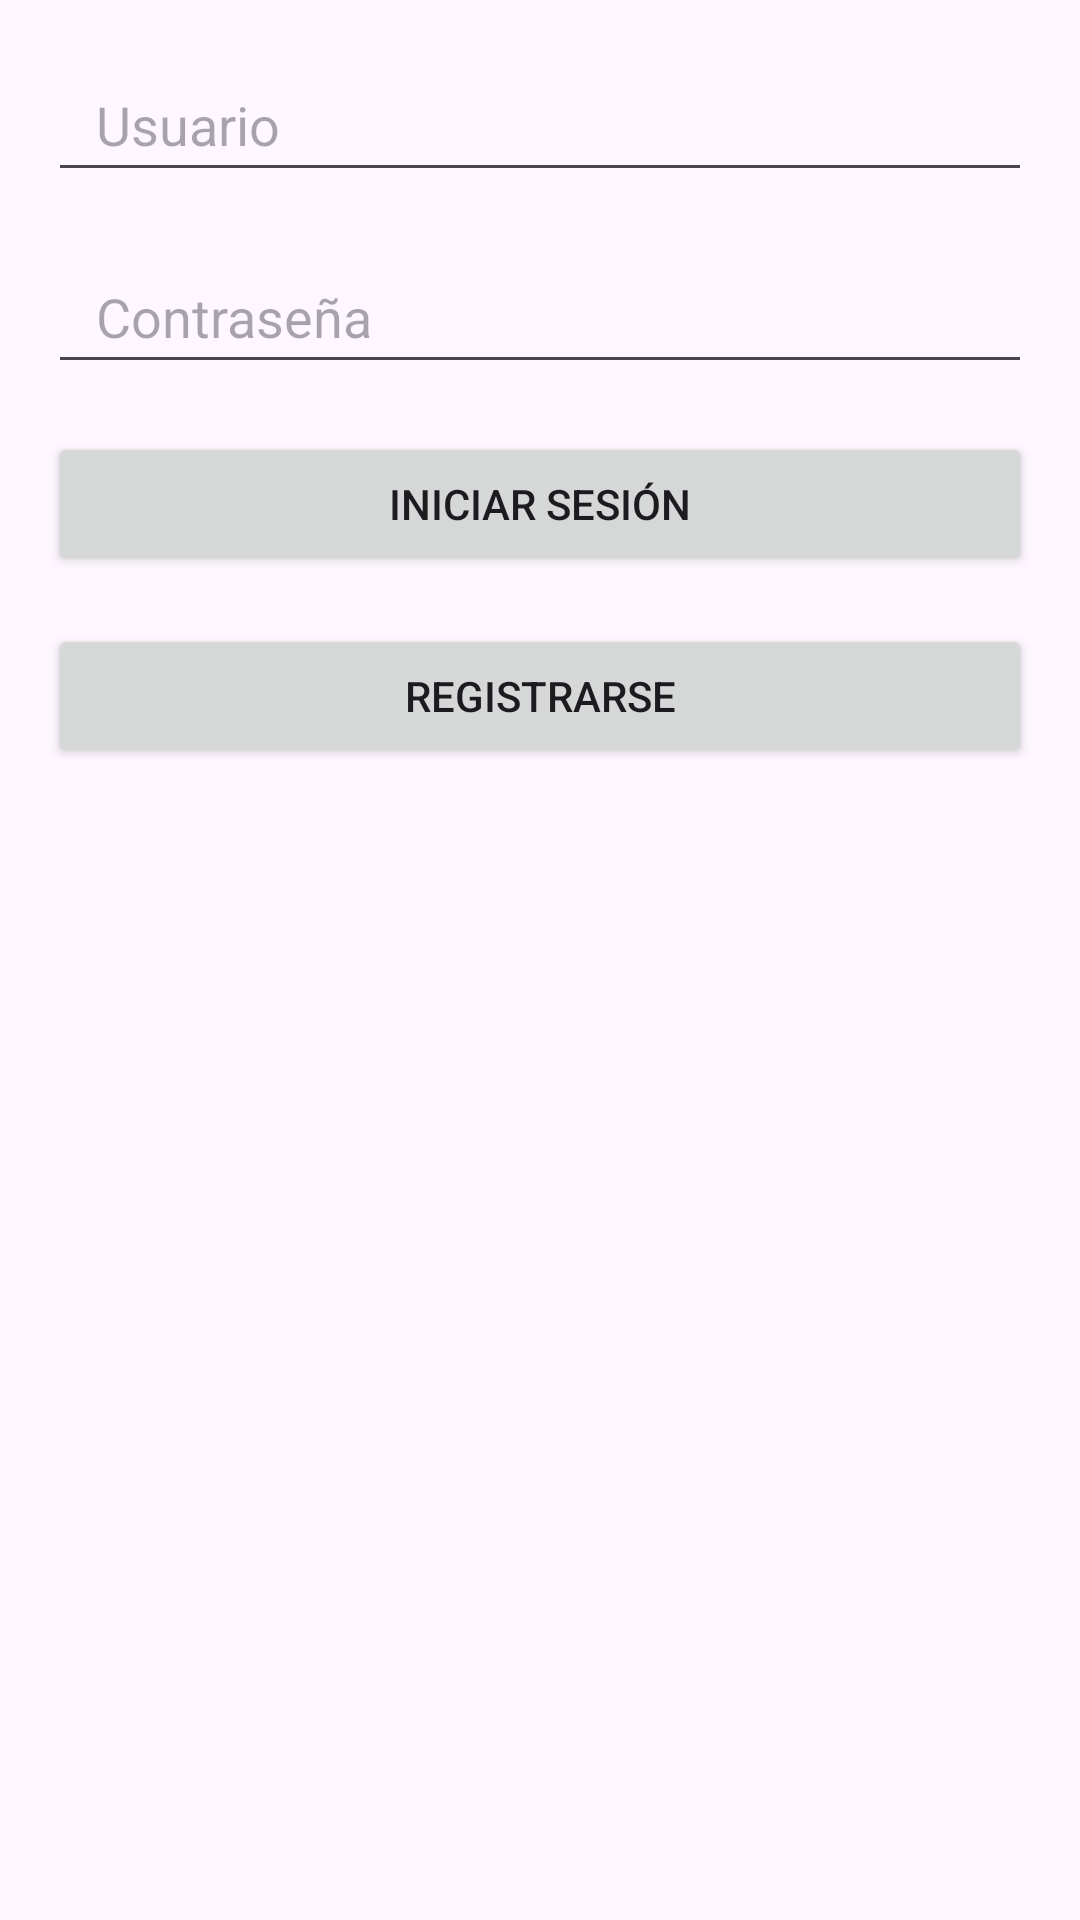

Layout XML and referenced resources for this Android screen:
<!-- AndroidManifest.xml: application theme Theme.SistemaMulta2 -->
<!-- res/layout/login_activity.xml -->
<?xml version="1.0" encoding="utf-8"?>
<ScrollView xmlns:android="http://schemas.android.com/apk/res/android"
    android:layout_width="match_parent"
    android:layout_height="match_parent"
    android:fillViewport="true"
    android:id="@+id/scrollView">

    <LinearLayout
        android:layout_width="match_parent"
        android:layout_height="wrap_content"
        android:orientation="vertical"
        android:padding="16dp">

        <EditText
            android:id="@+id/etUsername"
            android:layout_width="match_parent"
            android:layout_height="wrap_content"
            android:hint="Usuario"
            android:inputType="text"
            android:minHeight="48dp"
            android:paddingStart="16dp"
            android:paddingEnd="16dp"
            android:layout_marginBottom="16dp"/>

        <EditText
            android:id="@+id/etPassword"
            android:layout_width="match_parent"
            android:layout_height="wrap_content"
            android:hint="Contraseña"
            android:inputType="textPassword"
            android:minHeight="48dp"
            android:paddingStart="16dp"
            android:paddingEnd="16dp"
            android:layout_marginBottom="16dp"/>

        <EditText
            android:id="@+id/etNombre"
            android:layout_width="match_parent"
            android:layout_height="wrap_content"
            android:hint="Nombre"
            android:inputType="text"
            android:minHeight="48dp"
            android:paddingStart="16dp"
            android:paddingEnd="16dp"
            android:layout_marginBottom="16dp"
            android:visibility="gone"/>

        <EditText
            android:id="@+id/etApellido"
            android:layout_width="match_parent"
            android:layout_height="wrap_content"
            android:hint="Apellido"
            android:inputType="text"
            android:minHeight="48dp"
            android:paddingStart="16dp"
            android:paddingEnd="16dp"
            android:layout_marginBottom="16dp"
            android:visibility="gone"/>

        <EditText
            android:id="@+id/etLegajo"
            android:layout_width="match_parent"
            android:layout_height="wrap_content"
            android:hint="Legajo"
            android:inputType="text"
            android:minHeight="48dp"
            android:paddingStart="16dp"
            android:paddingEnd="16dp"
            android:layout_marginBottom="16dp"
            android:visibility="gone"/>

        <Button
            android:id="@+id/btnLogin"
            android:layout_width="match_parent"
            android:layout_height="wrap_content"
            android:text="Iniciar Sesión"
            android:minHeight="48dp"
            android:layout_marginBottom="16dp"/>

        <Button
            android:id="@+id/btnRegister"
            android:layout_width="match_parent"
            android:layout_height="wrap_content"
            android:text="Registrarse"
            android:minHeight="48dp"/>

    </LinearLayout>
</ScrollView>
<!-- resources referenced by this layout -->
<resources>
  <style name="Theme.SistemaMulta2" parent="Base.Theme.SistemaMulta2" />
  <style name="Base.Theme.SistemaMulta2" parent="Theme.Material3.DayNight.NoActionBar">
          
          
      </style>
</resources>
